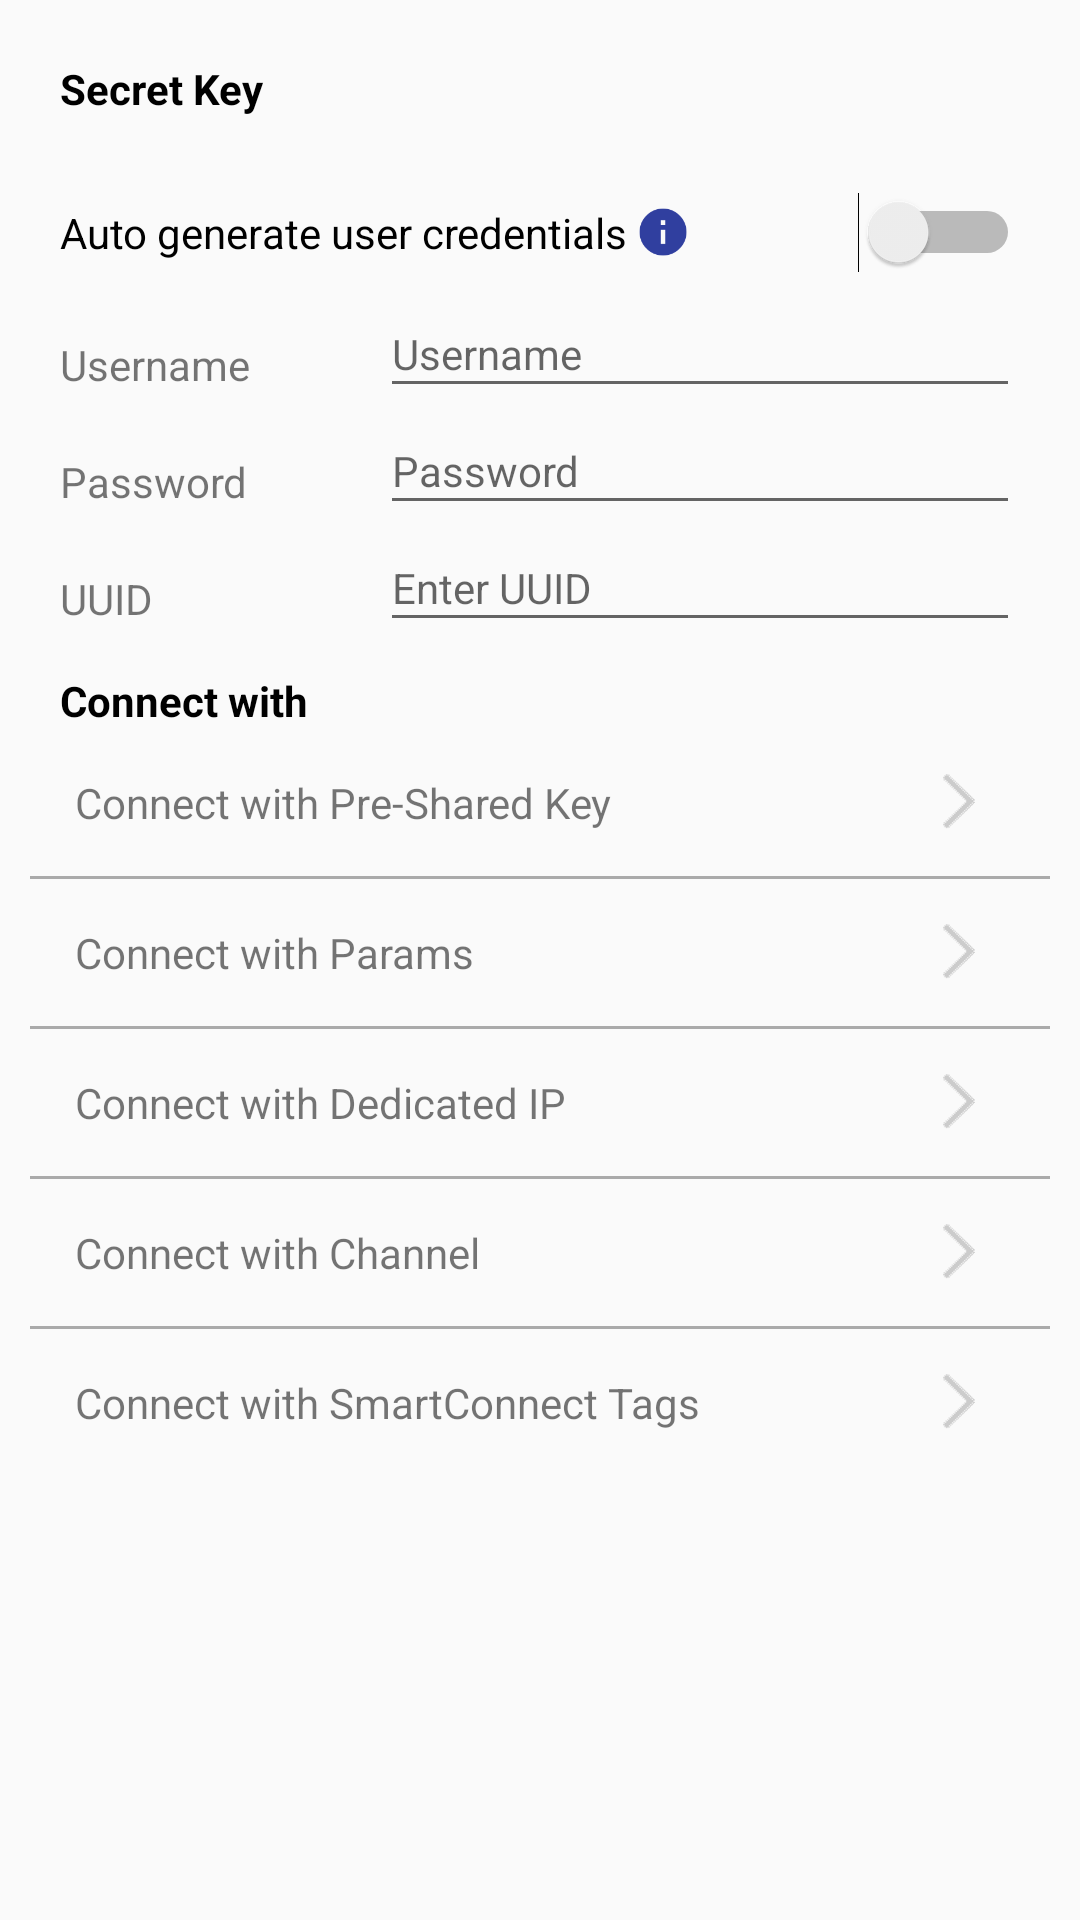

Layout XML and referenced resources for this Android screen:
<!-- AndroidManifest.xml: application theme AppTheme -->
<!-- res/layout/fragment_main.xml -->
<?xml version="1.0" encoding="utf-8"?>
<LinearLayout xmlns:android="http://schemas.android.com/apk/res/android"
    android:layout_width="match_parent"
    android:layout_height="match_parent"
    android:orientation="vertical"
    android:padding="10dp">


    <LinearLayout
        android:id="@+id/secretKeyLay"
        android:layout_width="match_parent"
        android:layout_height="wrap_content"
        android:orientation="vertical"
       >

        <TextView
            android:id="@+id/tvSecretKey"
            android:layout_width="match_parent"
            android:layout_height="wrap_content"
            android:layout_marginLeft="10dp"
            android:layout_marginTop="10dp"
            android:text="@string/label_secret_key"
            android:textColor="@android:color/black"
            android:textStyle="bold" />

        <TextView
            android:id="@+id/secretKey"
            android:layout_width="match_parent"
            android:layout_height="wrap_content"
            android:layout_marginLeft="10dp"
            android:maxLines="1"
            android:textColor="@android:color/black"/>

    </LinearLayout>

    <RelativeLayout
        android:layout_width="match_parent"
        android:layout_height="wrap_content">

        <Switch
            android:id="@+id/autoGenerateSwitch"
            android:layout_width="match_parent"
            android:layout_height="wrap_content"
            android:padding="10dp"
            android:text="@string/label_auto_generate"
            android:theme="@style/BrandedSwitch.control" />


        <ImageView
            android:id="@+id/autoGenerateHint"
            android:layout_width="wrap_content"
            android:layout_height="wrap_content"
            android:layout_centerVertical="true"
            android:layout_marginLeft="195dp"
            android:background="@drawable/ic_info"
            android:gravity="center_horizontal"
            />

    </RelativeLayout>

    <LinearLayout
        android:id="@+id/usernameLay"
        android:layout_width="match_parent"
        android:layout_height="wrap_content"
        android:gravity="center_vertical"
        android:orientation="horizontal"
        android:paddingLeft="10dp"
        android:paddingRight="10dp">

        <TextView
            android:layout_width="match_parent"
            android:layout_height="match_parent"
            android:layout_marginTop="10dp"
            android:layout_weight="4"
            android:text="@string/label_username" />

        <EditText
            android:id="@+id/etUsername"
            android:layout_width="match_parent"
            android:layout_height="match_parent"
            android:layout_weight="2"
            android:hint="@string/hint_username"
            android:maxLines="1"
            android:singleLine="true"
            android:textSize="14sp"
            android:theme="@style/BrandedEditText.control" />

    </LinearLayout>




    <LinearLayout
        android:id="@+id/passwordLay"
        android:layout_width="match_parent"
        android:layout_height="wrap_content"
        android:gravity="center_vertical"
        android:orientation="horizontal"
        android:paddingLeft="10dp"
        android:paddingRight="10dp">

        <TextView
            android:layout_width="match_parent"
            android:layout_height="match_parent"
            android:layout_marginTop="10dp"
            android:layout_weight="4"
            android:text="@string/label_password" />

        <EditText
            android:id="@+id/etPassword"
            android:layout_width="match_parent"
            android:layout_height="match_parent"
            android:layout_weight="2"
            android:hint="@string/hint_password"
            android:maxLines="1"
            android:singleLine="true"
            android:textSize="14sp"
            android:theme="@style/BrandedEditText.control" />

    </LinearLayout>


    <LinearLayout
        android:id="@+id/uuidLay"
        android:layout_width="match_parent"
        android:layout_height="wrap_content"
        android:gravity="center_vertical"
        android:orientation="horizontal"
        android:paddingLeft="10dp"
        android:paddingRight="10dp">

        <TextView
            android:layout_width="match_parent"
            android:layout_height="match_parent"
            android:layout_marginTop="10dp"
            android:layout_weight="4"
            android:text="@string/label_uuid" />

        <EditText
            android:id="@+id/etUUID"
            android:layout_width="match_parent"
            android:layout_height="match_parent"
            android:layout_weight="2"
            android:hint="@string/hint_uuid"
            android:maxLines="1"
            android:singleLine="true"
            android:textSize="14sp"
            android:theme="@style/BrandedEditText.control" />

    </LinearLayout>


    <TextView
        android:layout_width="match_parent"
        android:layout_height="wrap_content"
        android:layout_marginTop="10dp"
        android:paddingLeft="10dp"
        android:text="@string/label_connect_via"
        android:textColor="@android:color/black"
        android:textStyle="bold" />

    <LinearLayout
        android:id="@+id/btnConnectPsk"
        android:layout_width="match_parent"
        android:layout_height="wrap_content"
        android:gravity="center_vertical"
        android:orientation="horizontal"
        android:padding="15dp">

        <TextView
            android:layout_width="0dp"
            android:layout_height="wrap_content"
            android:layout_weight="1"
            android:text="@string/label_connect_with_psk" />


        <ImageView
            android:layout_width="wrap_content"
            android:layout_height="wrap_content"
            android:layout_marginEnd="10dp"
            android:layout_marginRight="10dp"
            android:src="@drawable/ic_arrow_right" />


    </LinearLayout>

    <View
        android:layout_width="match_parent"
        android:layout_height="1dp"
        android:background="@android:color/darker_gray" />

    <LinearLayout

        android:id="@+id/btnConnectParams"
        android:layout_width="match_parent"
        android:layout_height="wrap_content"
        android:gravity="center_vertical"
        android:orientation="horizontal"
        android:padding="15dp">

        <TextView
            android:layout_width="0dp"
            android:layout_height="wrap_content"
            android:layout_weight="1"
            android:text="@string/label_connect_with_params" />

        <ImageView
            android:layout_width="wrap_content"
            android:layout_height="wrap_content"
            android:layout_marginEnd="10dp"
            android:layout_marginRight="10dp"
            android:src="@drawable/ic_arrow_right" />

    </LinearLayout>

    <View
        android:layout_width="match_parent"
        android:layout_height="1dp"
        android:background="@android:color/darker_gray" />

    <LinearLayout
        android:id="@+id/btnConnectDedicatedIp"
        android:layout_width="match_parent"
        android:layout_height="wrap_content"
        android:gravity="center_vertical"
        android:orientation="horizontal"
        android:padding="15dp">

        <TextView
            android:layout_width="0dp"
            android:layout_height="wrap_content"
            android:layout_weight="1"
            android:text="@string/label_connect_with_dedicated_ip" />


        <ImageView
            android:layout_width="wrap_content"
            android:layout_height="wrap_content"
            android:layout_marginEnd="10dp"
            android:layout_marginRight="10dp"
            android:src="@drawable/ic_arrow_right" />

    </LinearLayout>

    <View
        android:layout_width="match_parent"
        android:layout_height="1dp"
        android:background="@android:color/darker_gray" />

    <LinearLayout
        android:id="@+id/btnConnectChannel"
        android:layout_width="match_parent"
        android:layout_height="wrap_content"
        android:gravity="center_vertical"
        android:orientation="horizontal"
        android:padding="15dp">

        <TextView
            android:layout_width="0dp"
            android:layout_height="wrap_content"
            android:layout_weight="1"
            android:text="@string/label_connect_with_channel" />


        <ImageView
            android:layout_width="wrap_content"
            android:layout_height="wrap_content"
            android:layout_marginEnd="10dp"
            android:layout_marginRight="10dp"
            android:src="@drawable/ic_arrow_right" />

    </LinearLayout>

    <View
        android:layout_width="match_parent"
        android:layout_height="1dp"
        android:background="@android:color/darker_gray" />

    <LinearLayout
        android:id="@+id/btnConnectSmartConnect"
        android:layout_width="match_parent"
        android:layout_height="wrap_content"
        android:gravity="center_vertical"
        android:orientation="horizontal"
        android:padding="15dp">

        <TextView
            android:layout_width="0dp"
            android:layout_height="wrap_content"
            android:layout_weight="1"
            android:text="@string/label_connect_with_smart_connect" />


        <ImageView
            android:layout_width="wrap_content"
            android:layout_height="wrap_content"
            android:layout_marginEnd="10dp"
            android:layout_marginRight="10dp"
            android:src="@drawable/ic_arrow_right" />

    </LinearLayout>


</LinearLayout>
<!-- resources referenced by this layout -->
<resources>
  <!-- drawable ic_arrow_right: png bitmap (drawable-xxhdpi, 3088 bytes) -->
  <!-- drawable ic_info: png bitmap (drawable-xxhdpi, 1101 bytes) -->
  <string name="hint_password">Password</string>
  <string name="hint_username">Username</string>
  <string name="hint_uuid">Enter UUID</string>
  <string name="label_auto_generate">Auto generate user credentials</string>
  <string name="label_connect_via">Connect with</string>
  <string name="label_connect_with_channel">Connect with Channel</string>
  <string name="label_connect_with_dedicated_ip">Connect with Dedicated IP</string>
  <string name="label_connect_with_params">Connect with Params</string>
  <string name="label_connect_with_psk">Connect with Pre-Shared Key</string>
  <string name="label_connect_with_smart_connect">Connect with SmartConnect Tags</string>
  <string name="label_password">Password</string>
  <string name="label_secret_key">Secret Key</string>
  <string name="label_username">Username</string>
  <string name="label_uuid">UUID</string>
  <style name="BrandedEditText.control" parent="Theme.AppCompat.Light">
          <item name="colorControlActivated">@color/colorPrimary</item>
  
      </style>
  <style name="BrandedSwitch.control" parent="Theme.AppCompat.Light">
          <item name="colorControlActivated">@color/colorPrimary</item>
      </style>
  <style name="AppTheme" parent="Theme.AppCompat.Light">
          <item name="colorPrimary">@color/colorPrimaryWhite</item>
          <item name="colorPrimaryDark">@color/colorPrimaryDark</item>
          <item name="colorAccent">@color/colorAccent</item>
      </style>
  <color name="colorPrimary">#3F51B5</color>
  <color name="colorPrimaryWhite">#FFFFFF</color>
  <color name="colorPrimaryDark">#303F9F</color>
  <color name="colorAccent">#FF4081</color>
</resources>
